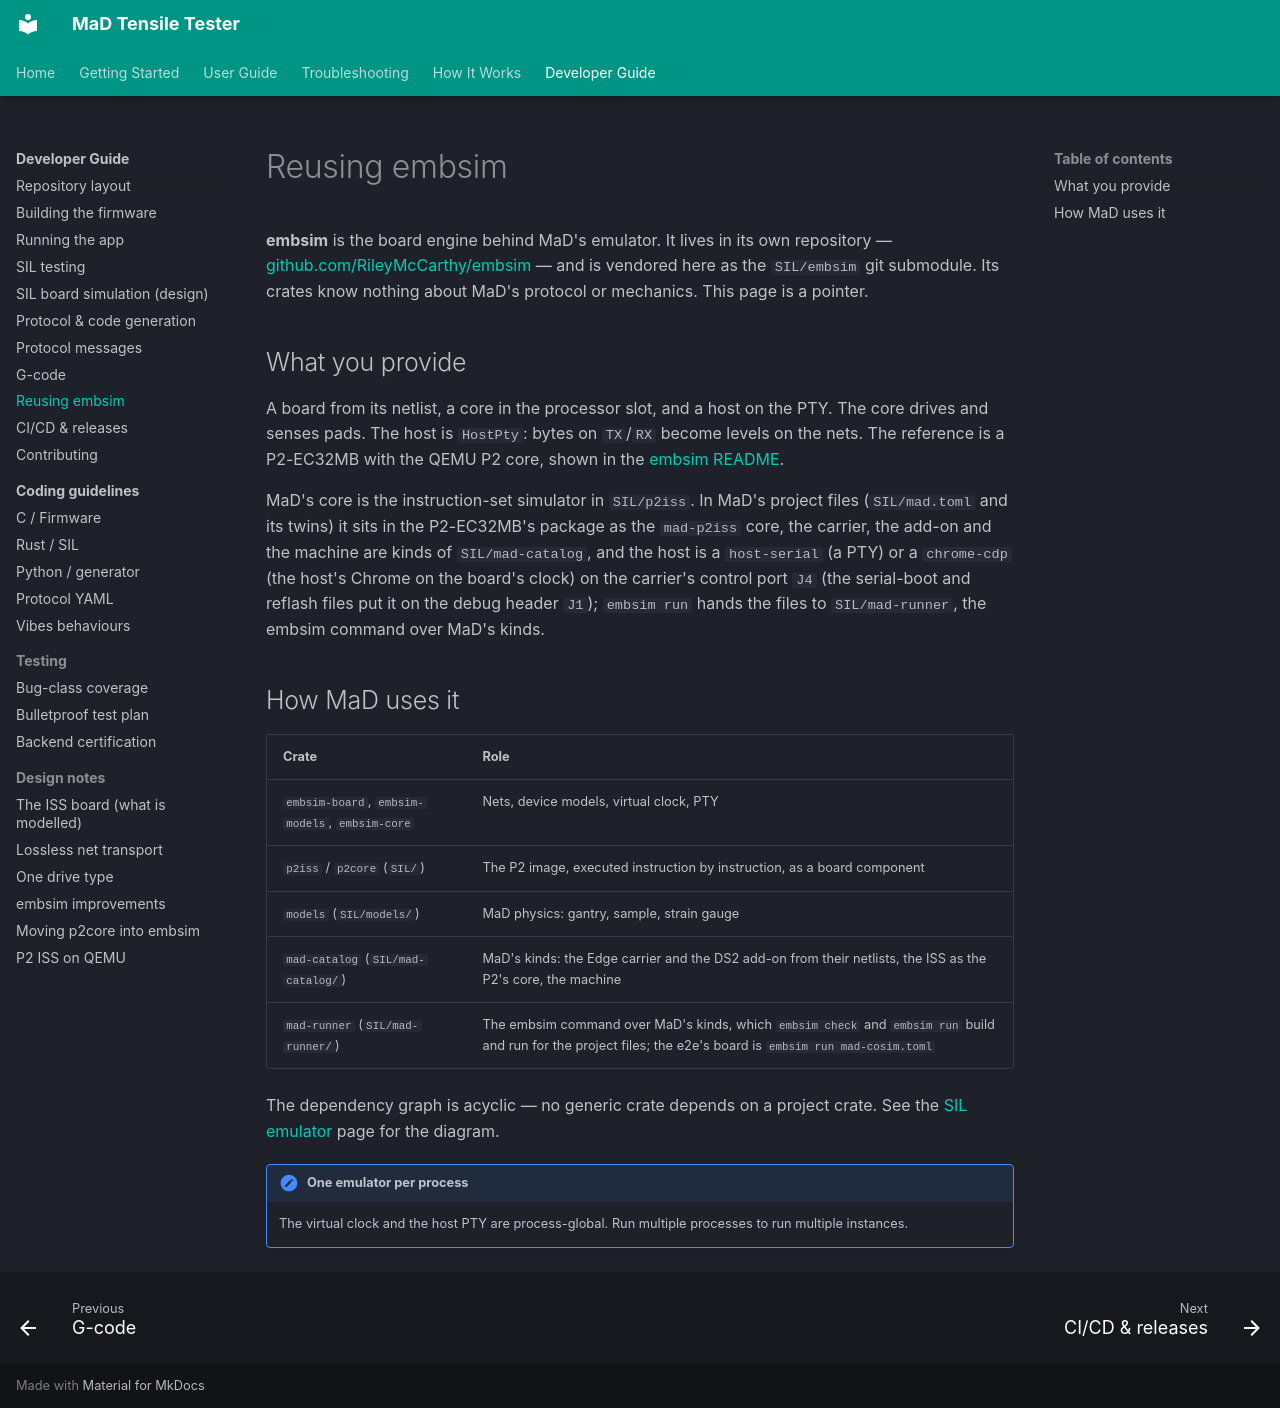

repository: RileyMcCarthy/MaD · page: dev/reusing-embsim/index.html · generator: mkdocs

# Reusing embsim

**embsim** is the board engine behind MaD's emulator. It lives in its own
repository — [github.com/RileyMcCarthy/embsim](https://github.com/RileyMcCarthy/embsim)
— and is vendored here as the `SIL/embsim` git submodule. Its crates know
nothing about MaD's protocol or mechanics. This page is a pointer.

## What you provide

A board from its netlist, a core in the processor slot, and a host on the PTY.
The core drives and senses pads. The host is `HostPty`: bytes on `TX`/`RX`
become levels on the nets. The reference is a P2-EC32MB with the QEMU P2 core,
shown in the
[embsim README](https://github.com/RileyMcCarthy/embsim/blob/main/README.md#what-a-new-project-provides).

MaD's core is the instruction-set simulator in `SIL/p2iss`. In MaD's project
files (`SIL/mad.toml` and its twins) it sits in the P2-EC32MB's package as
the `mad-p2iss` core, the carrier, the add-on and the machine are kinds of
`SIL/mad-catalog`, and the host is a `host-serial` (a PTY) or a `chrome-cdp`
(the host's Chrome on the board's clock) on the carrier's control port `J4`
(the serial-boot and reflash files put it on the debug header `J1`);
`embsim run` hands the files to `SIL/mad-runner`, the embsim command over
MaD's kinds.

## How MaD uses it

| Crate | Role |
|---|---|
| `embsim-board`, `embsim-models`, `embsim-core` | Nets, device models, virtual clock, PTY |
| `p2iss` / `p2core` (`SIL/`) | The P2 image, executed instruction by instruction, as a board component |
| `models` (`SIL/models/`) | MaD physics: gantry, sample, strain gauge |
| `mad-catalog` (`SIL/mad-catalog/`) | MaD's kinds: the Edge carrier and the DS2 add-on from their netlists, the ISS as the P2's core, the machine |
| `mad-runner` (`SIL/mad-runner/`) | The embsim command over MaD's kinds, which `embsim check` and `embsim run` build and run for the project files; the e2e's board is `embsim run mad-cosim.toml` |

The dependency graph is acyclic — no generic crate depends on a project crate.
See the [SIL emulator](../how-it-works/sil-emulator.md) page for the diagram.

!!! note "One emulator per process"
    The virtual clock and the host PTY are process-global. Run multiple
    processes to run multiple instances.
